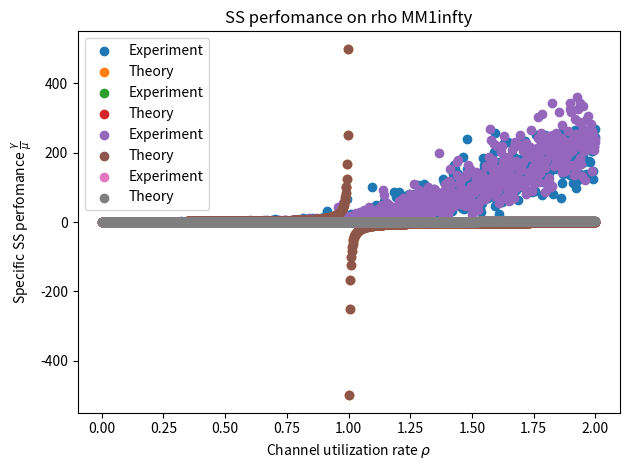

Generate this figure with matplotlib:
import random
import numpy as np
import matplotlib.pyplot as plt

def poisson():
	time_sequence=[]
	for i in range(N):
		time_sequence.append([np.random.exponential(scale=1/lmb, size=None), np.random.randint(l_min,l_max)])
	return time_sequence

def service_system_MM(time_sequence, N_0):
	q=0	#quantity of packages in the storage
	time=0
	mu_list=[]
	packages_rejected=0
	gamma=[]
	time_package_in=[]
	time_package_out=[]
	time_total=0
	i=0
	while i<len(time_sequence)-1 or q>0:
		while i<(len(time_sequence)-1):
			if time>=time_sequence[i][0]:	#add a package to the storage
				time-=time_sequence[i][0]
				time_package_in.append(time_total)	#list of package processing time	
				i+=1
				q+=1
			else:
				break
		if q>0 and q<=N_0:
			mu=C/time_sequence[i][1]
			time+=1/mu	#service time
			time_total+=time	#list of package processing time
			time_package_out.append(time_total)	#list of package processing time	
			rho=lmb/mu 	#calc rho for this package
			if N_0>=N**2:
				P_b=0
			else:
				P_b = P_n_calc(N_0-1, rho)
			gamma.append(lmb*(1-P_b))
			q-=1
			mu_list.append(mu)
		elif q>N_0:
			packages_rejected+=1	#If storage overfilled a package will be rejected
			q-=1
		elif q==0:
			time=time_sequence[i][0]	#downtime
		else:
			print('Something went wrong')
		
		time_of_processing=timeofprocessing(time_package_in, time_package_out)	#calculating package delay time in service system
		T_av = calc_average_value(time_of_processing)
		gamma_av = calc_average_value(gamma)	#Calculating average gamma
		mu_av = calc_average_value(mu_list)
	return mu_av, gamma_av, T_av, packages_rejected

def service_system_MD(time_sequence, N_0):
	q=0	#quantity of packages in the storage
	time=0
	mu_list=[]
	packages_rejected=0
	gamma=[]
	time_package_in=[]
	time_package_out=[]
	time_total=0
	start=False
	i=0
	while i<len(time_sequence)-1 or q>0:
		while i<(len(time_sequence)-1):
			if time>=time_sequence[i][0]:	#add a package to the storage
				time-=time_sequence[i][0]
				time_package_in.append(time_total)	#list of package processing time	
				i+=1
				q+=1
			else:
				break
		if q>N/10 or q>100 and start==False:	#wait until some packages will come
			start=True
			tau_0_list = derivative(time_package_in)	#calc input packages time interval
			tau_0_list_arranged=arrange(tau_0_list)	#arrange tau_0_list for output interval calculation
			tau_output = tau_0_list_arranged[int(len(tau_0_list_arranged)/2.718)]	#Finding output interval
		else:
			time+=time_sequence[i][0]
		if q>0 and q<=N_0 and start==True:
			mu=C/time_sequence[i][1]
			time+=1/mu	#service time
			if len(time_package_out)>0 and 1/mu<tau_output:
				time+=tau_output-1/mu 	#wait until out package interval will be tau_output
			time_total+=time	#list of package processing time
			time_package_out.append(time_total)	#list of package processing time	
			rho=lmb/mu 	#calc rho for this package
			if N_0>=N**2:
				P_b=0
			else:
				P_b = P_n_calc(N_0-1, rho)
			gamma.append(lmb*(1-P_b))
			q-=1
			mu_list.append(mu)
		elif q>N_0:
			packages_rejected+=1	#If storage overfilled a package will be rejected
			q-=1
		elif q==0:
			time=time_sequence[i][0]	#downtime

		time_of_processing=timeofprocessing(time_package_in, time_package_out)	#calculating package delay time in service system
		T_av = calc_average_value(time_of_processing)
		gamma_av = calc_average_value(gamma)	#Calculating average gamma
		mu_av = calc_average_value(mu_list)
	return mu_av, gamma_av, T_av, packages_rejected

def MM1N0():
	global N_0
	N_0=N//2
	time_sequence=poisson()
	return service_system_MM(time_sequence, N_0)

def MM1infty():
	global N_0
	N_0=N**2
	time_sequence=poisson()
	return service_system_MM(time_sequence, N_0)
	
def MD1N0():
	global N_0
	N_0=N//2
	time_sequence=poisson()
	return service_system_MD(time_sequence, N_0)

def MD1infty():
	global N_0
	N_0=N**2
	time_sequence=poisson()
	return service_system_MD(time_sequence, N_0)

def plot_scatter(x, y, xlabel, ylabel, title):
	plt.grid()
	plt.xlabel(xlabel)
	plt.ylabel(ylabel)
	plt.title(title)
	plt.scatter(x, y)
	plt.tight_layout()
	plt.savefig(title+'.eps')
	plt.show()

def plot_perfomance(SS_type):
	plt.grid()
	plt.xlabel(r'Channel utilization rate $\rho$')
	plt.ylabel(r'Specific SS perfomance $\frac{\gamma}{\mu}$')
	plt.title('SS perfomance on rho '+SS_type)
	theor_perfomance=[]
	if SS_type=='MM1N0' or SS_type=='MD1N0':
		for i in range(len(rho_list)):
			theor_perfomance.append(rho_list[i]*((1-rho_list[i]**N_0))/(1-rho_list[i]**(N_0+1)))
	elif SS_type=='MM1infty' or SS_type=='MD1infty':
		for i in range(len(rho_list)):
			theor_perfomance.append(rho_list[i])
	plt.scatter(rho_list, gammadermu, label='Experiment')
	plt.scatter(rho_list, theor_perfomance, label='Theory')
	plt.legend(loc='best')
	plt.tight_layout()
	plt.savefig('SS perfomance on rho'+SS_type+'.eps')
	plt.show()

def plot_delay(SS_type):
	plt.grid()
	plt.xlabel(r'Channel utilization rate $\rho$')
	plt.ylabel(r'Specific average delay time $T_{av} \mu$')
	plt.title('Delay time on rho '+SS_type)
	theor_delay=[]
	if SS_type=='MM1N0' or SS_type=='MM1infty':
		for i in range(len(rho_list)):
			theor_delay.append(1/(1-rho_list[i]))
	else:
		for i in range(len(rho_list)):
			theor_delay.append(1/(1-rho_list[i])*(1-rho_list[i]/2))
	plt.scatter(rho_list, muxT_av, label='Experiment')
	plt.scatter(rho_list, theor_delay, label='Theory')
	plt.legend(loc='best')
	plt.tight_layout()
	plt.savefig('Delay time on rho'+SS_type+'.eps')
	plt.show()

def timeofprocessing(time_in, time_out):
	time_of_processing=[]
	for i in range(len(time_out)):
		time_of_processing.append(time_out[i]-time_in[i])
	return time_of_processing

def arrange(y):
	arranged_y=[]
	while True:
		arranged_y.append(max(y))
		del(y[y.index(max(y))])
		if len(y) == 0:
			break
	return arranged_y

def derivative(input_list):
	der_list=[]
	for i in range(1,len(input_list)):
		der_list.append(input_list[i]-input_list[i-1])
	return der_list

def tau_calc(time_package_out):
	tau=[]
	for i in range(1, len(time_package_out)):
		tau.append(time_package_out[i]-time_package_out[i-1])
	return tau

def P_n_calc(q, rho):
	if rho==1.0:
		rho=1-10**-6
	try:
		P_n=(1-rho)/(1-rho**(N_0+1))*rho**(q+1)	#q+1=n (packages in service system)
	except:
		P_n=(1-rho)*rho**(q+1)	#q+1=n (packages in service system)
	return P_n

def calc_average_value(value_list):
	if len(value_list)<=0:
		return 0
	av_value=0	
	for i in range(len(value_list)):
		av_value+=value_list[i]
	av_value/=len(value_list)
	return av_value

def main(SS_type):
	global lmb, rho_list, muxT_av, gammadermu
	gamma_lmb, T_lmb, lmb_list, mu_list = [], [], [], []
	rho_list, muxT_av, gammadermu = [], [], []
	lmb=0
	for i in range(1000):
		lmb+=10
		if SS_type=='MM1N0':
			mu_av, gamma_av, T_av, packages_rejected= MM1N0()	#Calc MM1N0 SS
		elif SS_type=='MM1infty':
			mu_av, gamma_av, T_av, packages_rejected= MM1infty()	#Calc MM1infty SS
		elif SS_type=='MD1N0':
			mu_av, gamma_av, T_av, packages_rejected= MD1N0()	#Calc MM1N0 SS
		elif SS_type=='MD1infty':
			mu_av, gamma_av, T_av, packages_rejected= MD1infty()	#Calc MM1infty SS
		gamma_lmb.append(gamma_av)
		mu_list.append(mu_av)
		lmb_list.append(lmb)
		T_lmb.append(T_av) 
		print(i,'steps calculated')
		# print('T_av='+str(round(T_av,2)), 'gamma_av='+str(round(gamma_av, 2)))
		print('packages_rejected: ', packages_rejected, 'lambda: ', lmb)

	for i in range(len(lmb_list)):
		if lmb_list[i]/mu_list[i]!=1.0:		
			rho_list.append(lmb_list[i]/mu_list[i])
		else:
			rho_list.append(1-10**-2)
		muxT_av.append(mu_list[i]*T_lmb[i])
		gammadermu.append(gamma_lmb[i]/mu_list[i])
	# plotter(lmb_list, T_lmb, r'Package speed $\lambda$', r'Average package delay time $T_{av}$', 'Average delay time')
	# plotter(lmb_list, gamma_lmb, r'Package speed $\lambda$', r'Average SS perfomance $\gamma$', 'SS perfomance gamma(lmb)')
	plot_delay(SS_type)
	plot_perfomance(SS_type)


#############DATA INIT#############
N=10**2
l_min=1
l_max=2
C=5*10**5/N	#throughput
tau_0=1
###################################
main('MM1N0')
main('MM1infty')
# main('MD1N0')
# main('MD1infty')